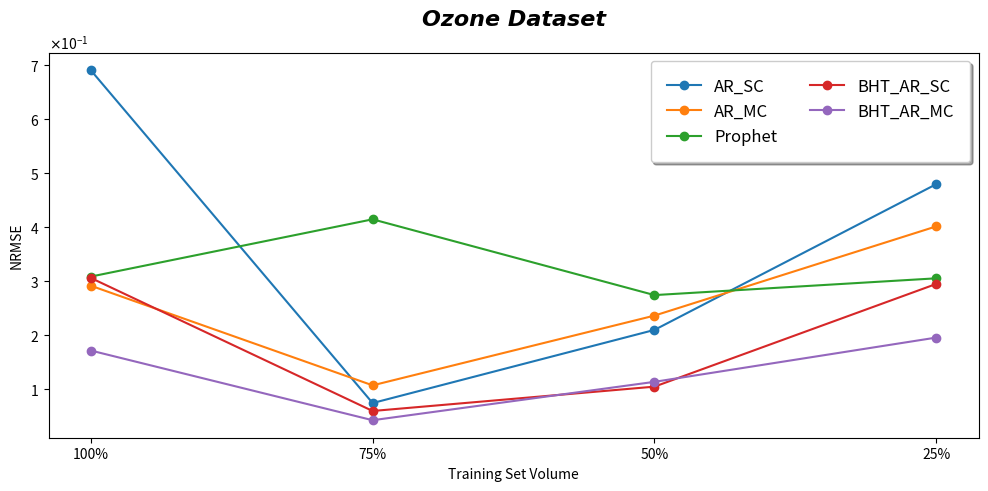

Recreate this plot in Python.
import numpy as np
import matplotlib.pyplot as plt
from matplotlib.ticker import FormatStrFormatter
from scipy.interpolate import make_interp_spline, BSpline

def get_results(name):
    '''Arrays 4 (percentages 100_75_50_25) x 5 (Algorithms)'''
    if name == "macro":
        macro = np.array([[0.0150, 0.0066, 0.0179, 0.0078, 0.0057],
                          [0.0056, 0.0045, 0.0095, 0.0046, 0.0025],
                          [0.0087, 0.0085, 0.0086, 0.0052, 0.0032],
                          [0.0053, 0.0079, 0.0070, 0.0080, 0.0037]])
        return macro, "US Macroeconomic"
    elif name == "elnino":
        elnino = np.array([[0.0259, 0.0334, 0.0218, 0.0160, 0.0164],
                           [0.0236, 0.0326, 0.1515, 0.0245, 0.0103],
                           [0.0196, 0.0332, 0.0454, 0.0104, 0.0093],
                           [0.0198, 0.0392, 0.0131, 0.0114, 0.0107]])
        return elnino, "El-Nino"
    elif name == "ozone":
        ozone = np.array([[0.6900, 0.2908, 0.3077, 0.3052, 0.1707],
                          [0.0734, 0.1062, 0.4138, 0.0587, 0.0416],
                          [0.2089, 0.2354, 0.2734, 0.1038, 0.1127],
                          [0.4789, 0.4007, 0.3045, 0.2941, 0.1947]])
        return ozone, "Ozone"
    elif name == "night":    
        night = np.array([[0.0680, 0.1310, 0.1865, 0.0453, 0.0826],
                          [0.0880, 0.0813, 0.2802, 0.0950, 0.0705],
                          [0.0830, 0.0720, 0.2028, 0.1074, 0.0546],
                          [0.2657, 0.4195, 0.2226, 0.1192, 0.0718]])
        return night, "Night Visitors"
                 
                 

data, data_name = get_results("ozone")


plt.figure(figsize = (12, 5))
plt.title(data_name + " Dataset",#" Comparison on a 20-point Train set",
          fontname = 'Arial',
          fontweight = 'bold', 
          fontstyle = 'oblique',
          fontsize = 16, 
          y = 1.05)
plt.xlabel('Training Set Volume')
plt.ylabel("NRMSE")
#plt.ylim(0.008, 0.07)
plt.xticks(ticks=[i for i in range(4)],
           labels=['100%', '75%', '50%', '25%'])
plt.ticklabel_format(style='sci', axis='y', scilimits=(0,0), useMathText=True)
plt.plot(data[:,0], label="AR_SC", marker='o')
plt.plot(data[:,1], label="AR_MC", marker='o')
plt.plot(data[:,2], label="Prophet", marker='o')
plt.plot(data[:,3], label="BHT_AR_SC", marker='o')
plt.plot(data[:,4], label="BHT_AR_MC", marker='o')
plt.legend(fancybox = True, framealpha = 1, shadow = True, borderpad = 1, ncol = 2, fontsize = 12)
plt.show()

